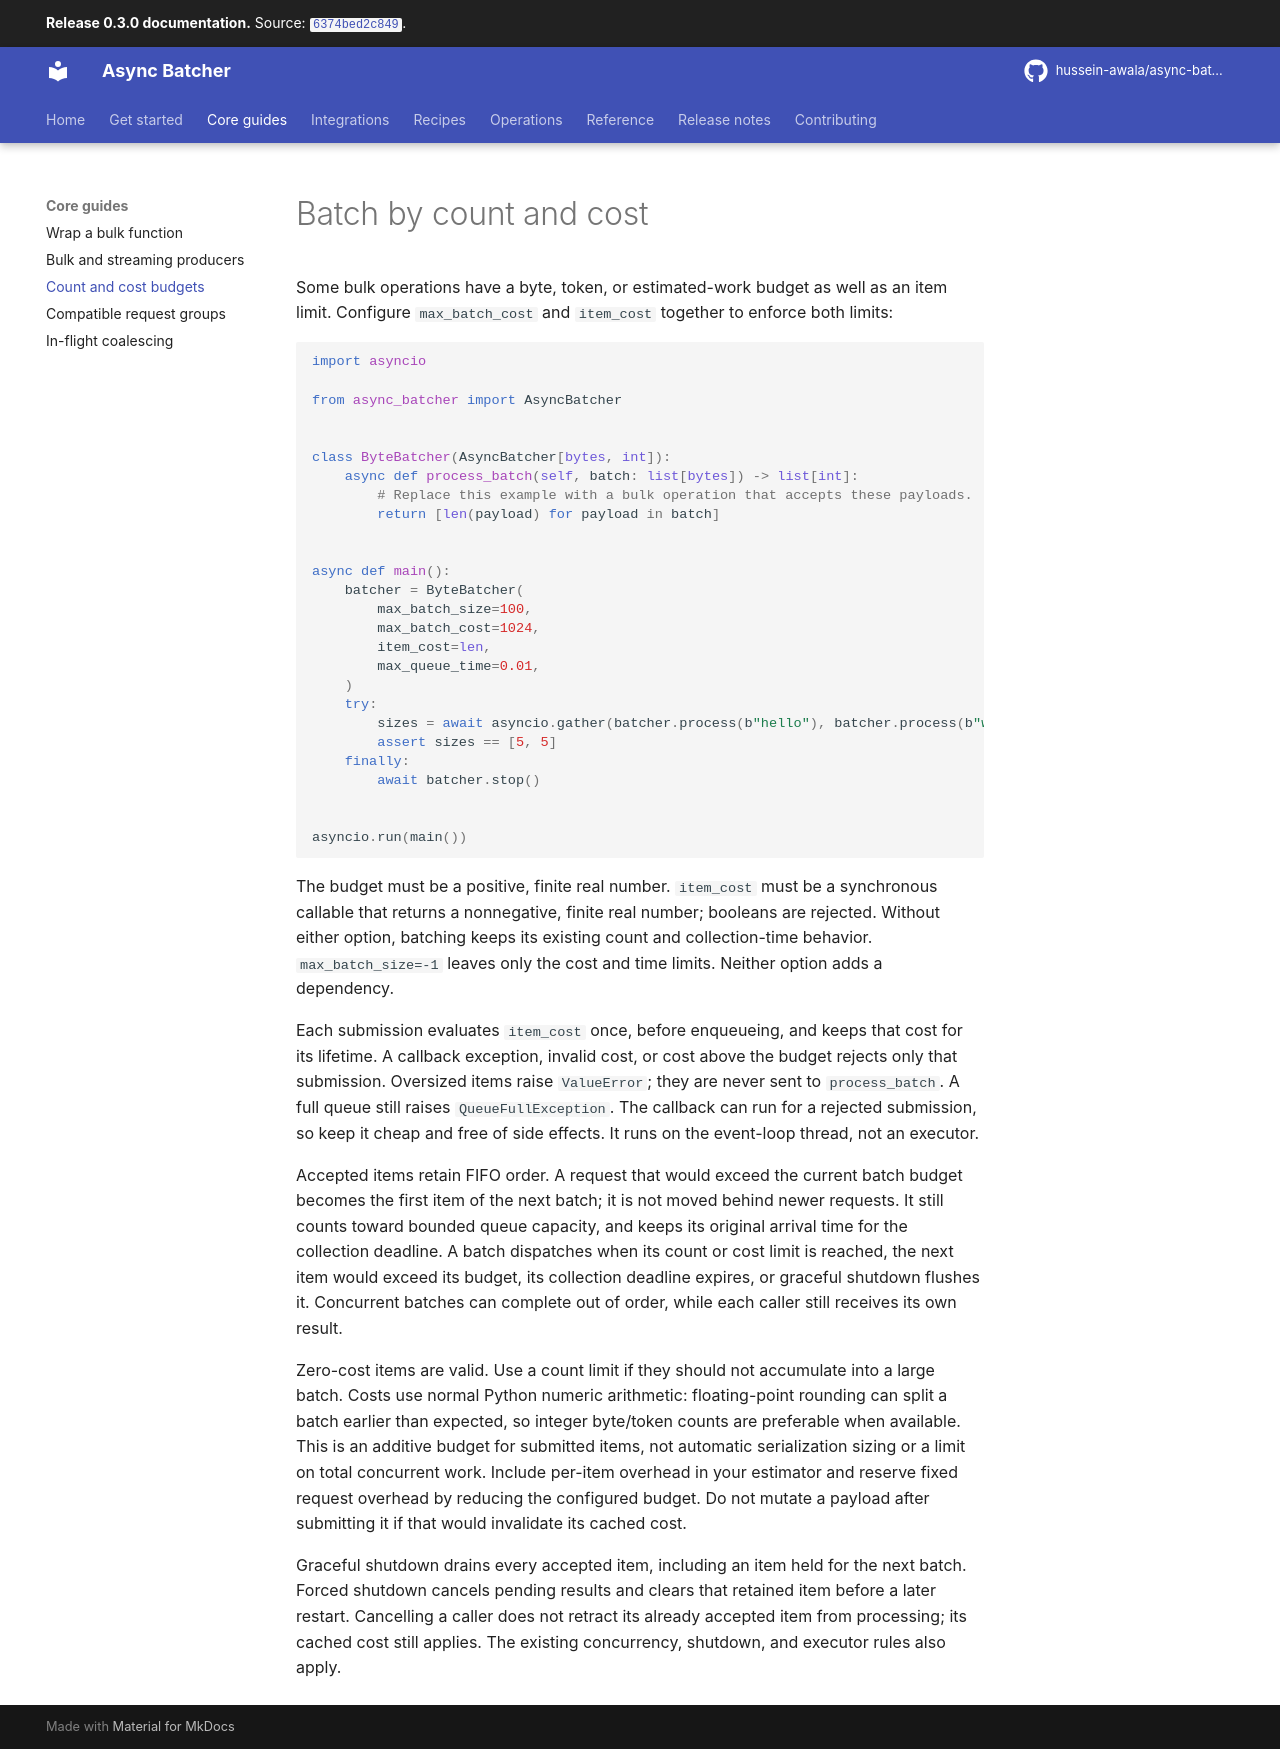

repository: hussein-awala/async-batcher · page: 0.3.0/cost-aware-batching/index.html · generator: mkdocs

# Batch by count and cost

Some bulk operations have a byte, token, or estimated-work budget as well as an item limit.
Configure `max_batch_cost` and `item_cost` together to enforce both limits:

```python
import asyncio

from async_batcher import AsyncBatcher


class ByteBatcher(AsyncBatcher[bytes, int]):
    async def process_batch(self, batch: list[bytes]) -> list[int]:
        # Replace this example with a bulk operation that accepts these payloads.
        return [len(payload) for payload in batch]


async def main():
    batcher = ByteBatcher(
        max_batch_size=100,
        max_batch_cost=1024,
        item_cost=len,
        max_queue_time=0.01,
    )
    try:
        sizes = await asyncio.gather(batcher.process(b"hello"), batcher.process(b"world"))
        assert sizes == [5, 5]
    finally:
        await batcher.stop()


asyncio.run(main())
```

The budget must be a positive, finite real number. `item_cost` must be a synchronous callable
that returns a nonnegative, finite real number; booleans are rejected. Without either option,
batching keeps its existing count and collection-time behavior. `max_batch_size=-1` leaves only
the cost and time limits. Neither option adds a dependency.

Each submission evaluates `item_cost` once, before enqueueing, and keeps that cost for its
lifetime. A callback exception, invalid cost, or cost above the budget rejects only that
submission. Oversized items raise `ValueError`; they are never sent to `process_batch`. A full
queue still raises `QueueFullException`. The callback can run for a rejected submission, so
keep it cheap and free of side effects. It runs on the event-loop thread, not an executor.

Accepted items retain FIFO order. A request that would exceed the current batch budget becomes
the first item of the next batch; it is not moved behind newer requests. It still counts toward
bounded queue capacity, and keeps its original arrival time for the collection deadline. A batch
dispatches when its count or cost limit is reached, the next item would exceed its budget, its
collection deadline expires, or graceful shutdown flushes it. Concurrent batches can complete
out of order, while each caller still receives its own result.

Zero-cost items are valid. Use a count limit if they should not accumulate into a large batch.
Costs use normal Python numeric arithmetic: floating-point rounding can split a batch earlier
than expected, so integer byte/token counts are preferable when available. This is an additive
budget for submitted items, not automatic serialization sizing or a limit on total concurrent
work. Include per-item overhead in your estimator and reserve fixed request overhead by reducing
the configured budget. Do not mutate a payload after submitting it if that would invalidate its
cached cost.

Graceful shutdown drains every accepted item, including an item held for the next batch. Forced
shutdown cancels pending results and clears that retained item before a later restart. Cancelling
a caller does not retract its already accepted item from processing; its cached cost still applies.
The existing concurrency, shutdown, and executor rules also apply.
